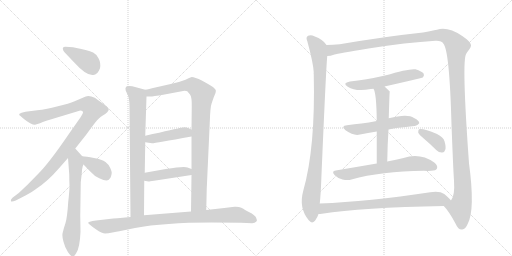
t = 0.00 s
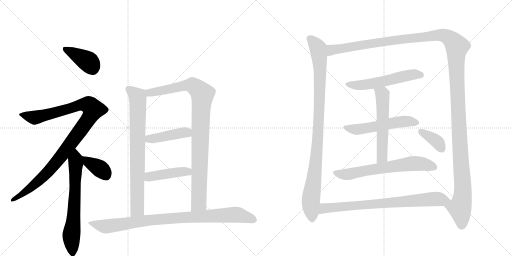
t = 2.81 s
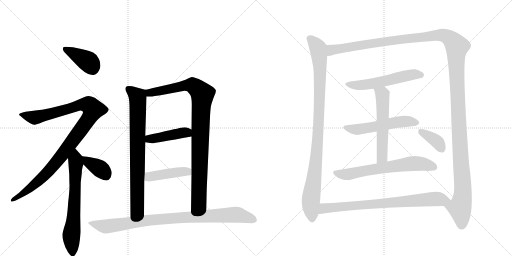
t = 5.61 s
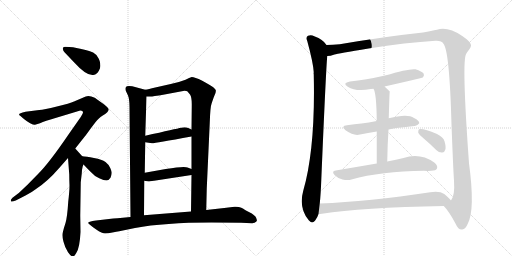
t = 8.42 s
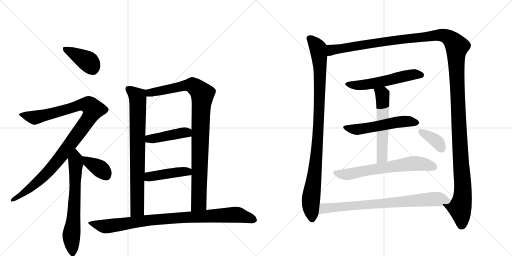
t = 11.22 s
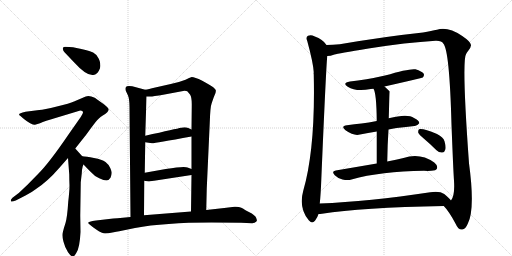
t = 14.03 s

The animated SVG that drew these frames (rendered in a browser with its animation timeline set to each time). Animation: 17 CSS @keyframes rules; one cycle of 14.03 s.

<svg version="1.1" viewBox="0 0 2048 1024" xmlns="http://www.w3.org/2000/svg">
  <g stroke="lightgray" stroke-dasharray="1,1" stroke-width="1" transform="scale(4, 4)">
    <line x1="0" y1="0" x2="256" y2="256"></line>
    <line x1="256" y1="0" x2="0" y2="256"></line>
    <line x1="128" y1="0" x2="128" y2="256"></line>
    <line x1="0" y1="128" x2="256" y2="128"></line>
    <line x1="256" y1="0" x2="512" y2="256"></line>
    <line x1="512" y1="0" x2="256" y2="256"></line>
    <line x1="384" y1="0" x2="384" y2="256"></line>
    <line x1="256" y1="128" x2="512" y2="128"></line>
  </g>
<g transform="scale(1, -1) translate(0, -850)">
   <style type="text/css">
    @keyframes keyframes0 {
      from {
       stroke: black;
       stroke-dashoffset: 397;
       stroke-width: 128;
       }
       56% {
       animation-timing-function: step-end;
       stroke: black;
       stroke-dashoffset: 0;
       stroke-width: 128;
       }
       to {
       stroke: black;
       stroke-width: 1024;
       }
       }
       #make-me-a-hanzi-animation-0 {
         animation: keyframes0 0.573079s both;
         animation-delay: 0.000000s;
         animation-timing-function: linear;
       }
    @keyframes keyframes1 {
      from {
       stroke: black;
       stroke-dashoffset: 1045;
       stroke-width: 128;
       }
       77% {
       animation-timing-function: step-end;
       stroke: black;
       stroke-dashoffset: 0;
       stroke-width: 128;
       }
       to {
       stroke: black;
       stroke-width: 1024;
       }
       }
       #make-me-a-hanzi-animation-1 {
         animation: keyframes1 1.100423s both;
         animation-delay: 0.573079s;
         animation-timing-function: linear;
       }
    @keyframes keyframes2 {
      from {
       stroke: black;
       stroke-dashoffset: 669;
       stroke-width: 128;
       }
       69% {
       animation-timing-function: step-end;
       stroke: black;
       stroke-dashoffset: 0;
       stroke-width: 128;
       }
       to {
       stroke: black;
       stroke-width: 1024;
       }
       }
       #make-me-a-hanzi-animation-2 {
         animation: keyframes2 0.794434s both;
         animation-delay: 1.673503s;
         animation-timing-function: linear;
       }
    @keyframes keyframes3 {
      from {
       stroke: black;
       stroke-dashoffset: 372;
       stroke-width: 128;
       }
       55% {
       animation-timing-function: step-end;
       stroke: black;
       stroke-dashoffset: 0;
       stroke-width: 128;
       }
       to {
       stroke: black;
       stroke-width: 1024;
       }
       }
       #make-me-a-hanzi-animation-3 {
         animation: keyframes3 0.552734s both;
         animation-delay: 2.467936s;
         animation-timing-function: linear;
       }
    @keyframes keyframes4 {
      from {
       stroke: black;
       stroke-dashoffset: 786;
       stroke-width: 128;
       }
       72% {
       animation-timing-function: step-end;
       stroke: black;
       stroke-dashoffset: 0;
       stroke-width: 128;
       }
       to {
       stroke: black;
       stroke-width: 1024;
       }
       }
       #make-me-a-hanzi-animation-4 {
         animation: keyframes4 0.889648s both;
         animation-delay: 3.020671s;
         animation-timing-function: linear;
       }
    @keyframes keyframes5 {
      from {
       stroke: black;
       stroke-dashoffset: 967;
       stroke-width: 128;
       }
       76% {
       animation-timing-function: step-end;
       stroke: black;
       stroke-dashoffset: 0;
       stroke-width: 128;
       }
       to {
       stroke: black;
       stroke-width: 1024;
       }
       }
       #make-me-a-hanzi-animation-5 {
         animation: keyframes5 1.036947s both;
         animation-delay: 3.910319s;
         animation-timing-function: linear;
       }
    @keyframes keyframes6 {
      from {
       stroke: black;
       stroke-dashoffset: 428;
       stroke-width: 128;
       }
       58% {
       animation-timing-function: step-end;
       stroke: black;
       stroke-dashoffset: 0;
       stroke-width: 128;
       }
       to {
       stroke: black;
       stroke-width: 1024;
       }
       }
       #make-me-a-hanzi-animation-6 {
         animation: keyframes6 0.598307s both;
         animation-delay: 4.947266s;
         animation-timing-function: linear;
       }
    @keyframes keyframes7 {
      from {
       stroke: black;
       stroke-dashoffset: 438;
       stroke-width: 128;
       }
       59% {
       animation-timing-function: step-end;
       stroke: black;
       stroke-dashoffset: 0;
       stroke-width: 128;
       }
       to {
       stroke: black;
       stroke-width: 1024;
       }
       }
       #make-me-a-hanzi-animation-7 {
         animation: keyframes7 0.606445s both;
         animation-delay: 5.545573s;
         animation-timing-function: linear;
       }
    @keyframes keyframes8 {
      from {
       stroke: black;
       stroke-dashoffset: 934;
       stroke-width: 128;
       }
       75% {
       animation-timing-function: step-end;
       stroke: black;
       stroke-dashoffset: 0;
       stroke-width: 128;
       }
       to {
       stroke: black;
       stroke-width: 1024;
       }
       }
       #make-me-a-hanzi-animation-8 {
         animation: keyframes8 1.010091s both;
         animation-delay: 6.152018s;
         animation-timing-function: linear;
       }
    @keyframes keyframes9 {
      from {
       stroke: black;
       stroke-dashoffset: 990;
       stroke-width: 128;
       }
       76% {
       animation-timing-function: step-end;
       stroke: black;
       stroke-dashoffset: 0;
       stroke-width: 128;
       }
       to {
       stroke: black;
       stroke-width: 1024;
       }
       }
       #make-me-a-hanzi-animation-9 {
         animation: keyframes9 1.055664s both;
         animation-delay: 7.162109s;
         animation-timing-function: linear;
       }
    @keyframes keyframes10 {
      from {
       stroke: black;
       stroke-dashoffset: 1514;
       stroke-width: 128;
       }
       83% {
       animation-timing-function: step-end;
       stroke: black;
       stroke-dashoffset: 0;
       stroke-width: 128;
       }
       to {
       stroke: black;
       stroke-width: 1024;
       }
       }
       #make-me-a-hanzi-animation-10 {
         animation: keyframes10 1.482096s both;
         animation-delay: 8.217773s;
         animation-timing-function: linear;
       }
    @keyframes keyframes11 {
      from {
       stroke: black;
       stroke-dashoffset: 556;
       stroke-width: 128;
       }
       64% {
       animation-timing-function: step-end;
       stroke: black;
       stroke-dashoffset: 0;
       stroke-width: 128;
       }
       to {
       stroke: black;
       stroke-width: 1024;
       }
       }
       #make-me-a-hanzi-animation-11 {
         animation: keyframes11 0.702474s both;
         animation-delay: 9.699870s;
         animation-timing-function: linear;
       }
    @keyframes keyframes12 {
      from {
       stroke: black;
       stroke-dashoffset: 544;
       stroke-width: 128;
       }
       64% {
       animation-timing-function: step-end;
       stroke: black;
       stroke-dashoffset: 0;
       stroke-width: 128;
       }
       to {
       stroke: black;
       stroke-width: 1024;
       }
       }
       #make-me-a-hanzi-animation-12 {
         animation: keyframes12 0.692708s both;
         animation-delay: 10.402344s;
         animation-timing-function: linear;
       }
    @keyframes keyframes13 {
      from {
       stroke: black;
       stroke-dashoffset: 566;
       stroke-width: 128;
       }
       65% {
       animation-timing-function: step-end;
       stroke: black;
       stroke-dashoffset: 0;
       stroke-width: 128;
       }
       to {
       stroke: black;
       stroke-width: 1024;
       }
       }
       #make-me-a-hanzi-animation-13 {
         animation: keyframes13 0.710612s both;
         animation-delay: 11.095052s;
         animation-timing-function: linear;
       }
    @keyframes keyframes14 {
      from {
       stroke: black;
       stroke-dashoffset: 656;
       stroke-width: 128;
       }
       68% {
       animation-timing-function: step-end;
       stroke: black;
       stroke-dashoffset: 0;
       stroke-width: 128;
       }
       to {
       stroke: black;
       stroke-width: 1024;
       }
       }
       #make-me-a-hanzi-animation-14 {
         animation: keyframes14 0.783854s both;
         animation-delay: 11.805664s;
         animation-timing-function: linear;
       }
    @keyframes keyframes15 {
      from {
       stroke: black;
       stroke-dashoffset: 373;
       stroke-width: 128;
       }
       55% {
       animation-timing-function: step-end;
       stroke: black;
       stroke-dashoffset: 0;
       stroke-width: 128;
       }
       to {
       stroke: black;
       stroke-width: 1024;
       }
       }
       #make-me-a-hanzi-animation-15 {
         animation: keyframes15 0.553548s both;
         animation-delay: 12.589518s;
         animation-timing-function: linear;
       }
    @keyframes keyframes16 {
      from {
       stroke: black;
       stroke-dashoffset: 780;
       stroke-width: 128;
       }
       72% {
       animation-timing-function: step-end;
       stroke: black;
       stroke-dashoffset: 0;
       stroke-width: 128;
       }
       to {
       stroke: black;
       stroke-width: 1024;
       }
       }
       #make-me-a-hanzi-animation-16 {
         animation: keyframes16 0.884766s both;
         animation-delay: 13.143066s;
         animation-timing-function: linear;
       }
</style>
<path d="M 252 658 Q 250 656 252 652 Q 252 647 258 641 L 297 600 Q 346 546 373 550 Q 390 550 400 577 Q 404 598 394.5 616 Q 385 634 372.5 640 Q 360 646 346 649 Q 332 652 325 654 L 292 661 L 262 663 Q 252 663 252 658 Z" fill="lightgray"></path> 
<path d="M 332 400 Q 332 397 323 382 L 274 312 Q 197 199 154 156 L 109 110 L 75 78 L 50 59 Q 42 51 43.5 46 Q 45 41 63 48 L 102 68 Q 129 82 144 94 Q 190 124 236 177 L 272 218 L 301 256 L 339 304 Q 342 307 363.5 337 Q 385 367 393.5 374.5 Q 402 382 411 388 Q 433 400 435 412 Q 435 416 426 424.5 Q 417 433 407 439 L 379 459 Q 357 469 343 464 L 296 444 Q 280 437 227.5 424 Q 175 411 157 410 L 102 403 Q 64 395 82 386 L 92 377 Q 106 365 120.5 357.5 Q 135 350 140 351 L 160 357 Q 180 366 222 378 L 321 408 Q 332 408 332 400 Z" fill="lightgray"></path> 
<path d="M 272 218 L 277 152 Q 277 130 278 108 Q 278 86 273 44 Q 269 -19 262 -42 Q 254 -66 251 -80 Q 247 -93 254 -117 Q 260 -141 272 -159 Q 285 -177 292 -176 Q 299 -174 305 -162 Q 319 -142 322 -78 L 321 -12 L 323 121 L 327 156 L 328 170 Q 331 189 334 192 C 341 212 341 212 329 225 L 301 256 C 281 278 270 248 272 218 Z" fill="lightgray"></path> 
<path d="M 334 192 L 360 165 Q 378 145 397 137 Q 416 128 426 128 Q 435 128 442 139 Q 447 153 447 159 Q 447 164 441 178 Q 435 192 422 202 Q 408 212 376 218 Q 344 224 329 225 C 300 227 313 214 334 192 Z" fill="lightgray"></path> 
<path d="M 581 491 L 529 505 Q 506 508 504 502 Q 500 498 503 487 L 512 468 Q 518 453 518 422 L 522 -18 C 522 -48 576 -41 576 -11 L 577 127 L 579 159 L 581 281 L 581 307 L 586 464 C 587 489 587 489 581 491 Z" fill="lightgray"></path> 
<path d="M 825 10 L 827 96 L 839 359 Q 841 424 847 438 L 855 461 L 862 478 Q 864 487 863 490 Q 862 492 853 501 Q 840 511 809 527 Q 778 542 767 542 Q 758 539 742 531 Q 714 520 683 514 L 621 500 Q 593 493 581 491 C 552 485 556 463 586 464 L 602 464 Q 603 463 658 472 L 738 487 Q 746 487 749 485 Q 752 482 760 472 Q 768 461 767 424 L 766 332 L 766 304 L 766 174 L 766 150 L 764 4 C 764 -26 824 -20 825 10 Z" fill="lightgray"></path> 
<path d="M 581 281 L 608 277 Q 615 276 766 304 C 795 309 793 319 766 332 L 753 338 Q 741 343 724 339 Q 706 335 581 307 C 552 300 551 285 581 281 Z" fill="lightgray"></path> 
<path d="M 577 127 L 594 124 Q 598 124 616 127 L 766 150 C 796 155 794 163 766 174 L 750 180 Q 739 187 663 174 L 579 159 C 549 154 547 132 577 127 Z" fill="lightgray"></path> 
<path d="M 522 -18 L 491 -21 Q 467 -24 453 -24 L 384 -32 Q 369 -34 359.5 -36.5 Q 350 -39 354 -44 Q 358 -49 383.5 -66.5 Q 409 -84 420.5 -84 Q 432 -84 449.5 -80 Q 467 -76 477 -75 L 540 -62 Q 657 -40 845 -40 L 964 -41 L 1009 -43 Q 1025 -40 1027 -34 Q 1029 -31 1024 -20 Q 1019 -9 997.5 1.5 Q 976 12 971.5 16 Q 967 20 955.5 22 Q 944 24 938 23 L 897 18 L 825 10 L 764 4 L 576 -11 L 522 -18 Z" fill="lightgray"></path> 
<path d="M 1306 670 Q 1294 691 1257 705 Q 1245 712 1232 707 Q 1222 701 1229 686 Q 1253 598 1255 561 Q 1254 558 1255 552 Q 1262 258 1213 87 Q 1194 18 1235 -31 Q 1247 -47 1260 -33 Q 1270 -20 1274 -6 L 1279 36 Q 1283 73 1285 128 Q 1304 576 1309 626 C 1311 656 1312 664 1306 670 Z" fill="lightgray"></path> 
<path d="M 1775 26 Q 1796 5 1823 -46 Q 1833 -70 1849 -68 Q 1862 -67 1871 -45 Q 1901 12 1876 197 Q 1846 611 1865 635 Q 1868 642 1873 647 Q 1885 662 1884 670 Q 1883 683 1849 706 Q 1791 745 1748 731 Q 1727 727 1692 720 Q 1541 704 1359 673 Q 1331 670 1306 670 C 1276 669 1280 620 1309 626 Q 1321 626 1338 632 Q 1351 636 1474 656 Q 1625 680 1742 687 Q 1767 688 1773 676 Q 1798 651 1806 351 Q 1813 170 1816 127 Q 1820 67 1804 48 C 1795 19 1759 46 1775 26 Z" fill="lightgray"></path> 
<path d="M 1538 504 Q 1688 538 1691 540 Q 1698 547 1695 555 Q 1688 565 1662 573 Q 1638 577 1540 548 Q 1462 530 1400 524 Q 1367 518 1391 503 Q 1424 482 1483 494 Q 1487 495 1494 495 L 1538 504 Z" fill="lightgray"></path> 
<path d="M 1554 332 Q 1569 336 1586 338 Q 1626 342 1658 346 Q 1668 345 1677 357 Q 1678 367 1656 378 Q 1631 397 1555 377 L 1507 366 Q 1474 360 1446 356 Q 1418 353 1388 349 Q 1361 346 1382 329 Q 1416 305 1440 312 Q 1471 319 1507 324 L 1554 332 Z" fill="lightgray"></path> 
<path d="M 1549 204 Q 1550 273 1554 332 L 1555 377 Q 1558 483 1559 484 Q 1547 496 1538 504 C 1516 524 1483 523 1494 495 Q 1506 477 1507 366 L 1507 324 Q 1507 273 1507 196 C 1507 166 1549 174 1549 204 Z" fill="lightgray"></path> 
<path d="M 1507 196 Q 1431 183 1343 168 Q 1324 165 1339 149 Q 1352 136 1370 132 Q 1391 128 1406 132 Q 1523 165 1696 167 Q 1711 166 1725 167 Q 1744 167 1748 176 Q 1752 188 1737 200 Q 1680 240 1614 218 Q 1586 212 1549 204 L 1507 196 Z" fill="lightgray"></path> 
<path d="M 1696 295 Q 1721 274 1746 249 Q 1756 239 1769 240 Q 1778 240 1781 251 Q 1785 261 1778 285 Q 1774 301 1748 314 Q 1691 338 1676 333 Q 1672 329 1673 319 Q 1676 312 1696 295 Z" fill="lightgray"></path> 
<path d="M 1274 -6 Q 1280 -6 1288 -5 Q 1444 20 1775 26 C 1805 27 1823 27 1804 48 Q 1797 58 1777 74 Q 1758 87 1721 81 Q 1475 44 1279 36 C 1249 35 1244 -9 1274 -6 Z" fill="lightgray"></path> 
      <clipPath id="make-me-a-hanzi-clip-0">
      <path d="M 252 658 Q 250 656 252 652 Q 252 647 258 641 L 297 600 Q 346 546 373 550 Q 390 550 400 577 Q 404 598 394.5 616 Q 385 634 372.5 640 Q 360 646 346 649 Q 332 652 325 654 L 292 661 L 262 663 Q 252 663 252 658 Z" fill="lightgray"></path>
      </clipPath>
      <path clip-path="url(#make-me-a-hanzi-clip-0)" d="M 260 655 L 351 605 L 372 574 " fill="none" id="make-me-a-hanzi-animation-0" stroke-dasharray="269 538" stroke-linecap="round"></path>

      <clipPath id="make-me-a-hanzi-clip-1">
      <path d="M 332 400 Q 332 397 323 382 L 274 312 Q 197 199 154 156 L 109 110 L 75 78 L 50 59 Q 42 51 43.5 46 Q 45 41 63 48 L 102 68 Q 129 82 144 94 Q 190 124 236 177 L 272 218 L 301 256 L 339 304 Q 342 307 363.5 337 Q 385 367 393.5 374.5 Q 402 382 411 388 Q 433 400 435 412 Q 435 416 426 424.5 Q 417 433 407 439 L 379 459 Q 357 469 343 464 L 296 444 Q 280 437 227.5 424 Q 175 411 157 410 L 102 403 Q 64 395 82 386 L 92 377 Q 106 365 120.5 357.5 Q 135 350 140 351 L 160 357 Q 180 366 222 378 L 321 408 Q 332 408 332 400 Z" fill="lightgray"></path>
      </clipPath>
      <path clip-path="url(#make-me-a-hanzi-clip-1)" d="M 91 395 L 118 383 L 147 381 L 336 432 L 362 425 L 372 409 L 334 345 L 213 186 L 122 98 L 55 51 L 49 52 " fill="none" id="make-me-a-hanzi-animation-1" stroke-dasharray="917 1834" stroke-linecap="round"></path>

      <clipPath id="make-me-a-hanzi-clip-2">
      <path d="M 272 218 L 277 152 Q 277 130 278 108 Q 278 86 273 44 Q 269 -19 262 -42 Q 254 -66 251 -80 Q 247 -93 254 -117 Q 260 -141 272 -159 Q 285 -177 292 -176 Q 299 -174 305 -162 Q 319 -142 322 -78 L 321 -12 L 323 121 L 327 156 L 328 170 Q 331 189 334 192 C 341 212 341 212 329 225 L 301 256 C 281 278 270 248 272 218 Z" fill="lightgray"></path>
      </clipPath>
      <path clip-path="url(#make-me-a-hanzi-clip-2)" d="M 301 246 L 300 70 L 285 -93 L 291 -166 " fill="none" id="make-me-a-hanzi-animation-2" stroke-dasharray="541 1082" stroke-linecap="round"></path>

      <clipPath id="make-me-a-hanzi-clip-3">
      <path d="M 334 192 L 360 165 Q 378 145 397 137 Q 416 128 426 128 Q 435 128 442 139 Q 447 153 447 159 Q 447 164 441 178 Q 435 192 422 202 Q 408 212 376 218 Q 344 224 329 225 C 300 227 313 214 334 192 Z" fill="lightgray"></path>
      </clipPath>
      <path clip-path="url(#make-me-a-hanzi-clip-3)" d="M 335 220 L 353 201 L 409 168 L 424 148 " fill="none" id="make-me-a-hanzi-animation-3" stroke-dasharray="244 488" stroke-linecap="round"></path>

      <clipPath id="make-me-a-hanzi-clip-4">
      <path d="M 581 491 L 529 505 Q 506 508 504 502 Q 500 498 503 487 L 512 468 Q 518 453 518 422 L 522 -18 C 522 -48 576 -41 576 -11 L 577 127 L 579 159 L 581 281 L 581 307 L 586 464 C 587 489 587 489 581 491 Z" fill="lightgray"></path>
      </clipPath>
      <path clip-path="url(#make-me-a-hanzi-clip-4)" d="M 513 494 L 550 463 L 552 442 L 549 13 L 528 -10 " fill="none" id="make-me-a-hanzi-animation-4" stroke-dasharray="658 1316" stroke-linecap="round"></path>

      <clipPath id="make-me-a-hanzi-clip-5">
      <path d="M 825 10 L 827 96 L 839 359 Q 841 424 847 438 L 855 461 L 862 478 Q 864 487 863 490 Q 862 492 853 501 Q 840 511 809 527 Q 778 542 767 542 Q 758 539 742 531 Q 714 520 683 514 L 621 500 Q 593 493 581 491 C 552 485 556 463 586 464 L 602 464 Q 603 463 658 472 L 738 487 Q 746 487 749 485 Q 752 482 760 472 Q 768 461 767 424 L 766 332 L 766 304 L 766 174 L 766 150 L 764 4 C 764 -26 824 -20 825 10 Z" fill="lightgray"></path>
      </clipPath>
      <path clip-path="url(#make-me-a-hanzi-clip-5)" d="M 587 485 L 609 480 L 644 485 L 761 510 L 772 508 L 808 476 L 796 47 L 795 38 L 771 11 " fill="none" id="make-me-a-hanzi-animation-5" stroke-dasharray="839 1678" stroke-linecap="round"></path>

      <clipPath id="make-me-a-hanzi-clip-6">
      <path d="M 581 281 L 608 277 Q 615 276 766 304 C 795 309 793 319 766 332 L 753 338 Q 741 343 724 339 Q 706 335 581 307 C 552 300 551 285 581 281 Z" fill="lightgray"></path>
      </clipPath>
      <path clip-path="url(#make-me-a-hanzi-clip-6)" d="M 589 288 L 598 296 L 755 325 " fill="none" id="make-me-a-hanzi-animation-6" stroke-dasharray="300 600" stroke-linecap="round"></path>

      <clipPath id="make-me-a-hanzi-clip-7">
      <path d="M 577 127 L 594 124 Q 598 124 616 127 L 766 150 C 796 155 794 163 766 174 L 750 180 Q 739 187 663 174 L 579 159 C 549 154 547 132 577 127 Z" fill="lightgray"></path>
      </clipPath>
      <path clip-path="url(#make-me-a-hanzi-clip-7)" d="M 582 132 L 603 145 L 759 168 " fill="none" id="make-me-a-hanzi-animation-7" stroke-dasharray="310 620" stroke-linecap="round"></path>

      <clipPath id="make-me-a-hanzi-clip-8">
      <path d="M 522 -18 L 491 -21 Q 467 -24 453 -24 L 384 -32 Q 369 -34 359.5 -36.5 Q 350 -39 354 -44 Q 358 -49 383.5 -66.5 Q 409 -84 420.5 -84 Q 432 -84 449.5 -80 Q 467 -76 477 -75 L 540 -62 Q 657 -40 845 -40 L 964 -41 L 1009 -43 Q 1025 -40 1027 -34 Q 1029 -31 1024 -20 Q 1019 -9 997.5 1.5 Q 976 12 971.5 16 Q 967 20 955.5 22 Q 944 24 938 23 L 897 18 L 825 10 L 764 4 L 576 -11 L 522 -18 Z" fill="lightgray"></path>
      </clipPath>
      <path clip-path="url(#make-me-a-hanzi-clip-8)" d="M 360 -43 L 422 -55 L 632 -27 L 935 -9 L 1024 -27 L 1024 -36 " fill="none" id="make-me-a-hanzi-animation-8" stroke-dasharray="806 1612" stroke-linecap="round"></path>

      <clipPath id="make-me-a-hanzi-clip-9">
      <path d="M 1306 670 Q 1294 691 1257 705 Q 1245 712 1232 707 Q 1222 701 1229 686 Q 1253 598 1255 561 Q 1254 558 1255 552 Q 1262 258 1213 87 Q 1194 18 1235 -31 Q 1247 -47 1260 -33 Q 1270 -20 1274 -6 L 1279 36 Q 1283 73 1285 128 Q 1304 576 1309 626 C 1311 656 1312 664 1306 670 Z" fill="lightgray"></path>
      </clipPath>
      <path clip-path="url(#make-me-a-hanzi-clip-9)" d="M 1240 695 L 1272 657 L 1280 573 L 1270 271 L 1243 46 L 1248 -25 " fill="none" id="make-me-a-hanzi-animation-9" stroke-dasharray="862 1724" stroke-linecap="round"></path>

      <clipPath id="make-me-a-hanzi-clip-10">
      <path d="M 1775 26 Q 1796 5 1823 -46 Q 1833 -70 1849 -68 Q 1862 -67 1871 -45 Q 1901 12 1876 197 Q 1846 611 1865 635 Q 1868 642 1873 647 Q 1885 662 1884 670 Q 1883 683 1849 706 Q 1791 745 1748 731 Q 1727 727 1692 720 Q 1541 704 1359 673 Q 1331 670 1306 670 C 1276 669 1280 620 1309 626 Q 1321 626 1338 632 Q 1351 636 1474 656 Q 1625 680 1742 687 Q 1767 688 1773 676 Q 1798 651 1806 351 Q 1813 170 1816 127 Q 1820 67 1804 48 C 1795 19 1759 46 1775 26 Z" fill="lightgray"></path>
      </clipPath>
      <path clip-path="url(#make-me-a-hanzi-clip-10)" d="M 1315 634 L 1327 650 L 1370 658 L 1746 709 L 1788 704 L 1822 673 L 1828 664 L 1827 532 L 1852 101 L 1849 52 L 1839 18 L 1847 -49 " fill="none" id="make-me-a-hanzi-animation-10" stroke-dasharray="1386 2772" stroke-linecap="round"></path>

      <clipPath id="make-me-a-hanzi-clip-11">
      <path d="M 1538 504 Q 1688 538 1691 540 Q 1698 547 1695 555 Q 1688 565 1662 573 Q 1638 577 1540 548 Q 1462 530 1400 524 Q 1367 518 1391 503 Q 1424 482 1483 494 Q 1487 495 1494 495 L 1538 504 Z" fill="lightgray"></path>
      </clipPath>
      <path clip-path="url(#make-me-a-hanzi-clip-11)" d="M 1393 515 L 1414 509 L 1454 510 L 1548 526 L 1642 551 L 1687 549 " fill="none" id="make-me-a-hanzi-animation-11" stroke-dasharray="428 856" stroke-linecap="round"></path>

      <clipPath id="make-me-a-hanzi-clip-12">
      <path d="M 1554 332 Q 1569 336 1586 338 Q 1626 342 1658 346 Q 1668 345 1677 357 Q 1678 367 1656 378 Q 1631 397 1555 377 L 1507 366 Q 1474 360 1446 356 Q 1418 353 1388 349 Q 1361 346 1382 329 Q 1416 305 1440 312 Q 1471 319 1507 324 L 1554 332 Z" fill="lightgray"></path>
      </clipPath>
      <path clip-path="url(#make-me-a-hanzi-clip-12)" d="M 1383 340 L 1431 332 L 1605 364 L 1667 359 " fill="none" id="make-me-a-hanzi-animation-12" stroke-dasharray="416 832" stroke-linecap="round"></path>

      <clipPath id="make-me-a-hanzi-clip-13">
      <path d="M 1549 204 Q 1550 273 1554 332 L 1555 377 Q 1558 483 1559 484 Q 1547 496 1538 504 C 1516 524 1483 523 1494 495 Q 1506 477 1507 366 L 1507 324 Q 1507 273 1507 196 C 1507 166 1549 174 1549 204 Z" fill="lightgray"></path>
      </clipPath>
      <path clip-path="url(#make-me-a-hanzi-clip-13)" d="M 1502 496 L 1530 471 L 1533 392 L 1529 227 L 1513 204 " fill="none" id="make-me-a-hanzi-animation-13" stroke-dasharray="438 876" stroke-linecap="round"></path>

      <clipPath id="make-me-a-hanzi-clip-14">
      <path d="M 1507 196 Q 1431 183 1343 168 Q 1324 165 1339 149 Q 1352 136 1370 132 Q 1391 128 1406 132 Q 1523 165 1696 167 Q 1711 166 1725 167 Q 1744 167 1748 176 Q 1752 188 1737 200 Q 1680 240 1614 218 Q 1586 212 1549 204 L 1507 196 Z" fill="lightgray"></path>
      </clipPath>
      <path clip-path="url(#make-me-a-hanzi-clip-14)" d="M 1342 158 L 1397 154 L 1656 196 L 1692 194 L 1737 181 " fill="none" id="make-me-a-hanzi-animation-14" stroke-dasharray="528 1056" stroke-linecap="round"></path>

      <clipPath id="make-me-a-hanzi-clip-15">
      <path d="M 1696 295 Q 1721 274 1746 249 Q 1756 239 1769 240 Q 1778 240 1781 251 Q 1785 261 1778 285 Q 1774 301 1748 314 Q 1691 338 1676 333 Q 1672 329 1673 319 Q 1676 312 1696 295 Z" fill="lightgray"></path>
      </clipPath>
      <path clip-path="url(#make-me-a-hanzi-clip-15)" d="M 1681 325 L 1743 288 L 1769 252 " fill="none" id="make-me-a-hanzi-animation-15" stroke-dasharray="245 490" stroke-linecap="round"></path>

      <clipPath id="make-me-a-hanzi-clip-16">
      <path d="M 1274 -6 Q 1280 -6 1288 -5 Q 1444 20 1775 26 C 1805 27 1823 27 1804 48 Q 1797 58 1777 74 Q 1758 87 1721 81 Q 1475 44 1279 36 C 1249 35 1244 -9 1274 -6 Z" fill="lightgray"></path>
      </clipPath>
      <path clip-path="url(#make-me-a-hanzi-clip-16)" d="M 1281 0 L 1297 17 L 1344 22 L 1733 54 L 1796 48 " fill="none" id="make-me-a-hanzi-animation-16" stroke-dasharray="652 1304" stroke-linecap="round"></path>

</g>
</svg>
